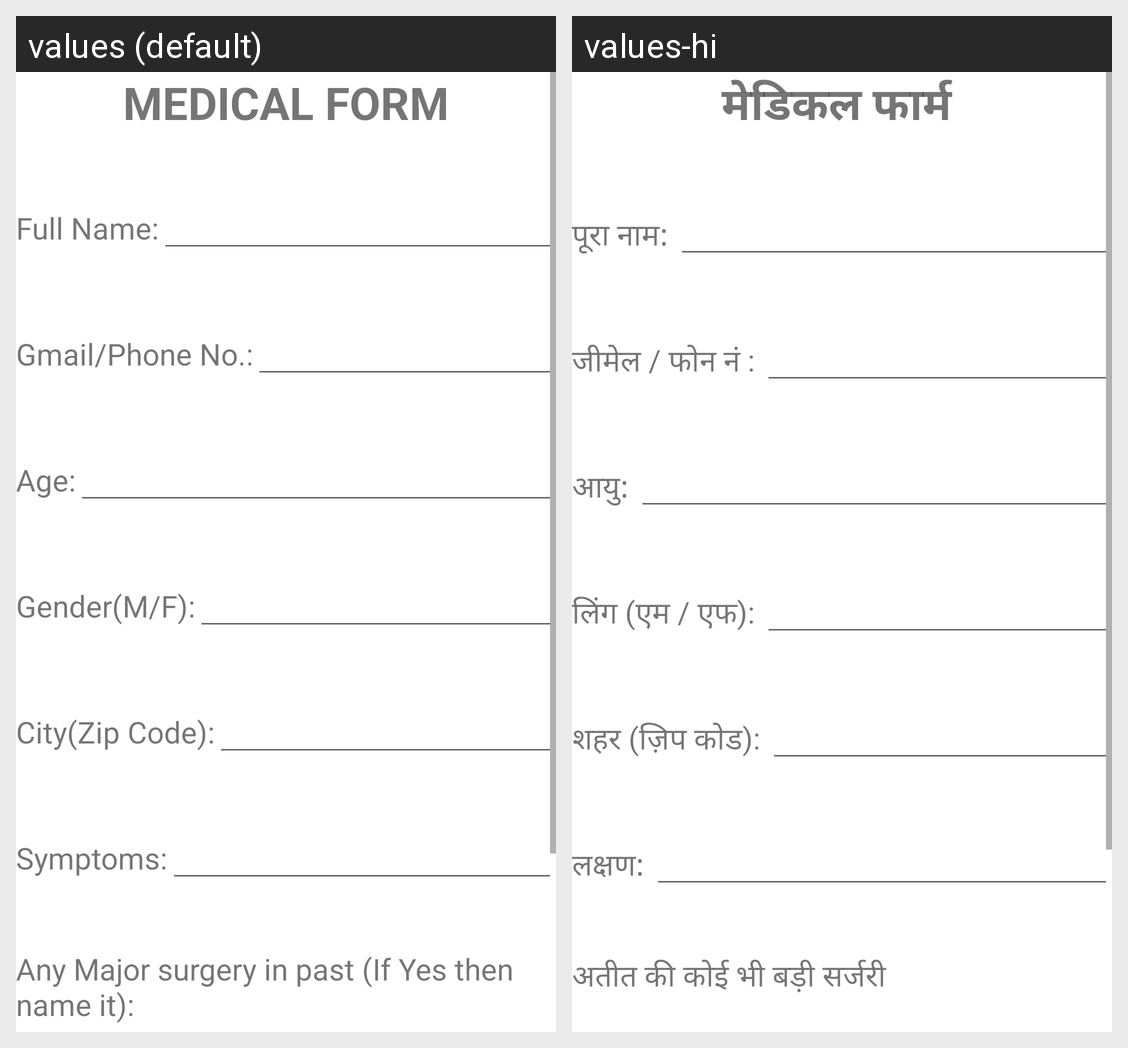

The same Android screen rendered under two of its app's locales, left to right. List the strings drawn on it with the default value and each locale's translation.
Android screen res/layout/activity_form.xml rendered under 2 locales, left to right: values (default), values-hi. Device: Nexus 5 (rendered at 1080×1920; each locale shown at half size, 540×960, under a caption strip naming it); theme Theme.DocOnCall.
Strings drawn on this screen, with the default value and each locale's value (text and hints the layout hard-codes, and strings that could not be matched under every locale, appear in the picture but are not listed):

medical_form
  values: MEDICAL FORM
  values-hi: मेडिकल फार्म 

full_name
  values: Full Name:
  values-hi: पूरा नाम: 

gmail_phone_no
  values: Gmail/Phone No.:
  values-hi: जीमेल / फोन नं : 

age
  values: Age:
  values-hi: आयु: 

gender_m_f
  values: Gender(M/F):
  values-hi: लिंग (एम / एफ): 

city_zip_code
  values: City(Zip Code):
  values-hi: शहर (ज़िप कोड): 

symptoms
  values: Symptoms:
  values-hi: लक्षण: 

any_major_surgery_in_past_n_if_yes_then_name_it
  values: Any Major surgery in past (If Yes then name it):
  values-hi: अतीत की कोई भी बड़ी सर्जरी
